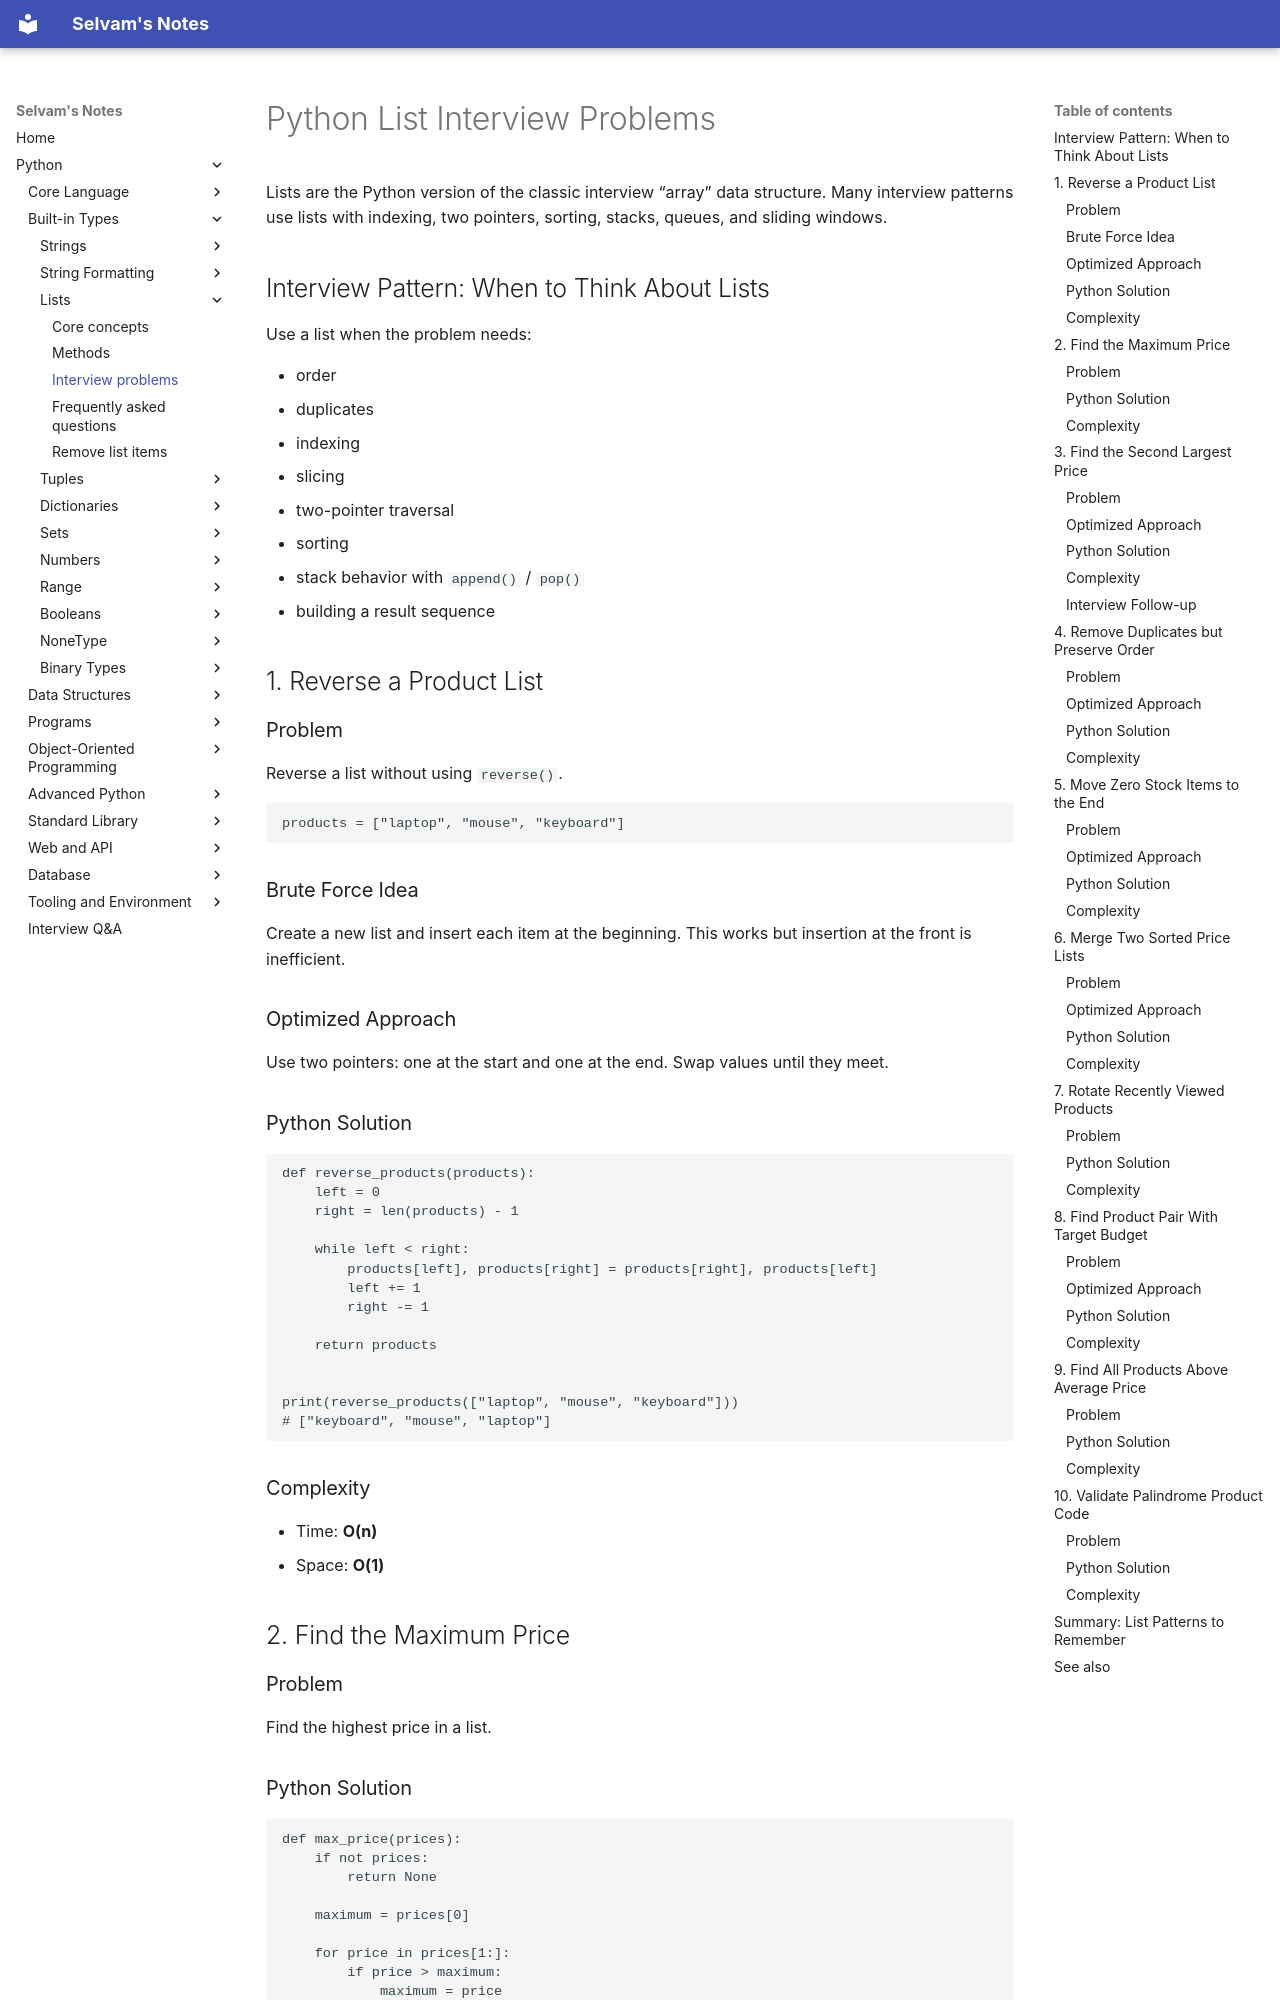

repository: jselvam/notes · page: python/list/interview-problems/index.html · generator: mkdocs

# Python List Interview Problems

Lists are the Python version of the classic interview “array” data structure. Many interview patterns use lists with indexing, two pointers, sorting, stacks, queues, and sliding windows.

## Interview Pattern: When to Think About Lists

Use a list when the problem needs:

- order
- duplicates
- indexing
- slicing
- two-pointer traversal
- sorting
- stack behavior with `append()` / `pop()`
- building a result sequence

## 1. Reverse a Product List

### Problem

Reverse a list without using `reverse()`.

```python
products = ["laptop", "mouse", "keyboard"]
```

### Brute Force Idea

Create a new list and insert each item at the beginning. This works but insertion at the front is inefficient.

### Optimized Approach

Use two pointers: one at the start and one at the end. Swap values until they meet.

### Python Solution

```python
def reverse_products(products):
    left = 0
    right = len(products) - 1

    while left < right:
        products[left], products[right] = products[right], products[left]
        left += 1
        right -= 1

    return products


print(reverse_products(["laptop", "mouse", "keyboard"]))
# ["keyboard", "mouse", "laptop"]
```

### Complexity

- Time: **O(n)**
- Space: **O(1)**

## 2. Find the Maximum Price

### Problem

Find the highest price in a list.
